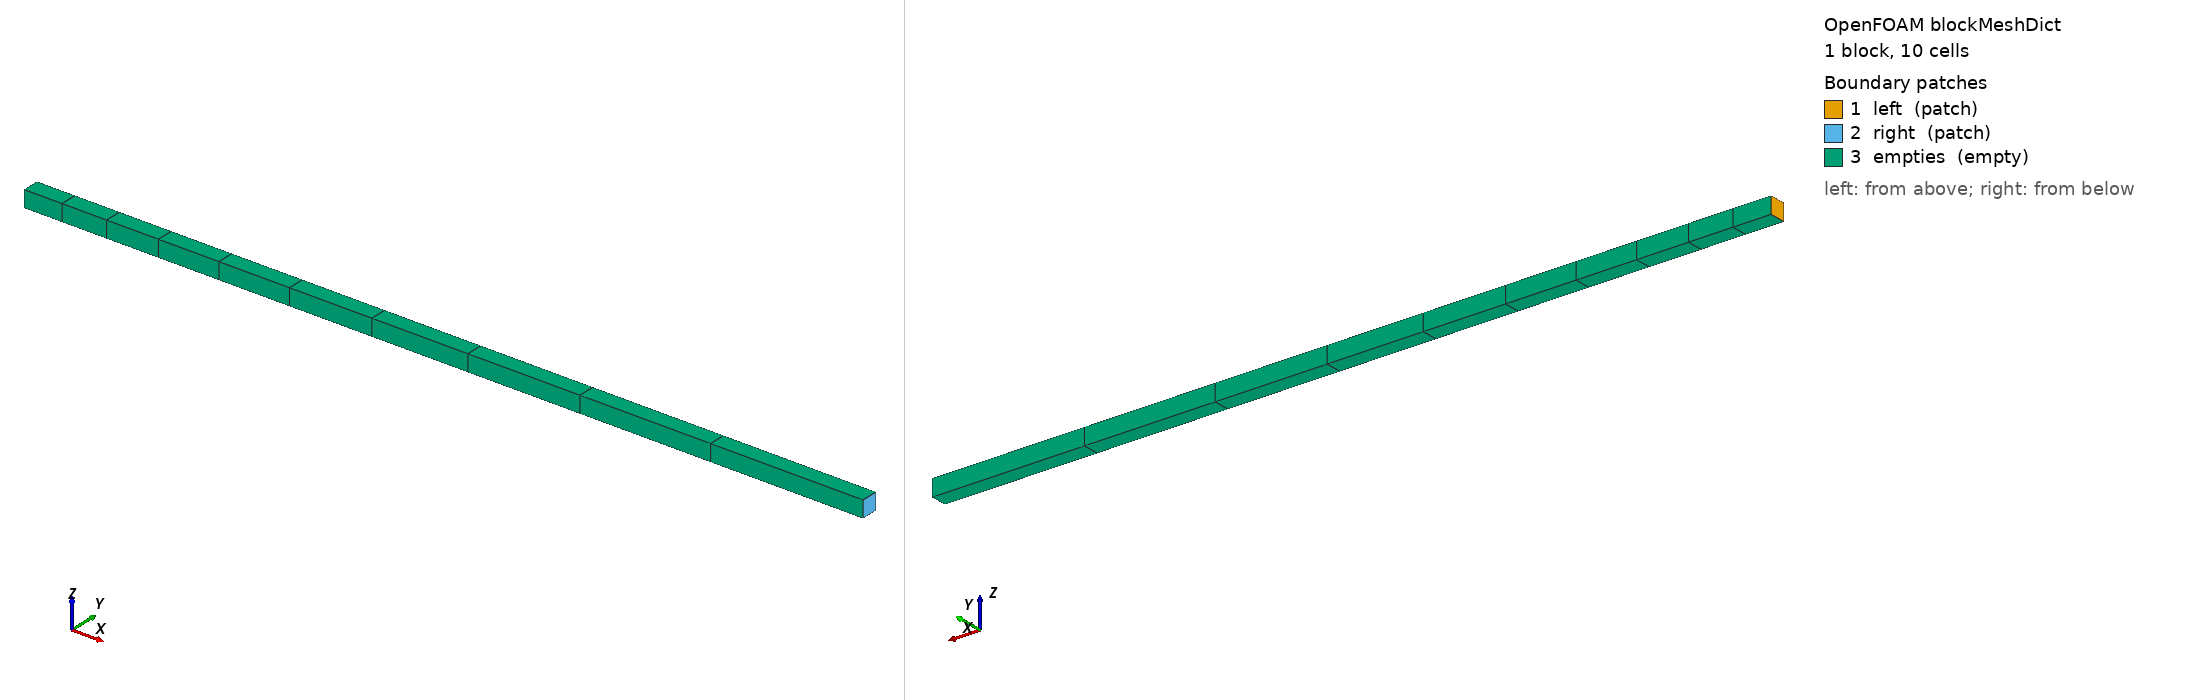

OpenFOAM case: the mesh blockMesh builds from blockMeshDict, 1 block(s), 10 cells. Boundary patches (legend numbers): 1 left (patch), 2 right (patch), 3 empties (empty). Left view from above one corner, right view from below the opposite corner. Boundary conditions: 1 field file(s) under 0/ or 0.orig/; 3 of 3 drawn patches have an entry in a shipped field file.

=== system/blockMeshDict ===
FoamFile
{
    version     2.0;
    format      ascii;
    class       dictionary;
    object      blockMeshDict;
}

convertToMeters 0.01;  // Units: cm

vertices
(
    (0 0 0)
    (50 0 0)
    (50 1 0)
    (0 1 0)
    (0 0 1)
    (50 0 1)
    (50 1 1)
    (0 1 1)
);

blocks
(
    hex (0 1 2 3 4 5 6 7) (10 1 1) simpleGrading (4 1 1)
);

edges
(
);

boundary
(
    left
    {
        type patch;
        faces ((0 3 7 4));
    }

    right
    {
        type patch;
        faces ((1 2 6 5));
    }

    empties
    {
        type empty;
        faces
        (
            (0 1 5 4)
            (4 5 6 7)
            (2 3 7 6)
            (0 1 2 3)
        );
    }
);

mergePatchPairs ();


=== system/controlDict ===
// ************************************************************************* //
FoamFile
{
    format      ascii;
    class       dictionary;
    location    "system";
    object      controlDict;
}
// * * * * * * * * * * * * * * * * * * * * * * * * * * * * * * * * * * * * * //

// OpenFOAM controlDict

application     foamRun;

solver          fluid;

startFrom       latestTime;

startTime       0;

stopAt          endTime;

endTime         1;

deltaT          1e-4;

writeControl    runTime;

writeInterval   10000;

purgeWrite      0;

writeFormat     ascii;

writePrecision  10;

writeCompression off;

timeFormat      general;

timePrecision   6;

runTimeModifiable true;

adjustTimeStep  no;

maxCo           0.3;

maxDeltaT       1;


// MUSCLE-Foam controlDict

neutronicsSolver PKE;

externalCycles  1;

energyGroups    1;

decayHeat       false;

criticalityCalculationActive false;

criticalityInactive 10;

keff            1.0;

nominalPower    1;

functions
{
    reactivityInsertion
    {
        type    reactivityInsertion;
        libs    ("code/libCode.so");

        rho     0.0007; // 0.1 * beta
    }
}

// ************************************************************************* //


=== 0.orig/T ===
// ************************************************************************* //
FoamFile
{
    format      ascii;
    class       volScalarField;
    object      T;
}
// * * * * * * * * * * * * * * * * * * * * * * * * * * * * * * * * * * * * * //

dimensions      [0 0 0 1 0 0 0];

internalField   uniform 1000;

boundaryField
{
    left
    {
        type            zeroGradient;
    }

    right
    {
        type            zeroGradient;
    }

    empties
    {
        type            empty;
    }
}

// ************************************************************************* //
